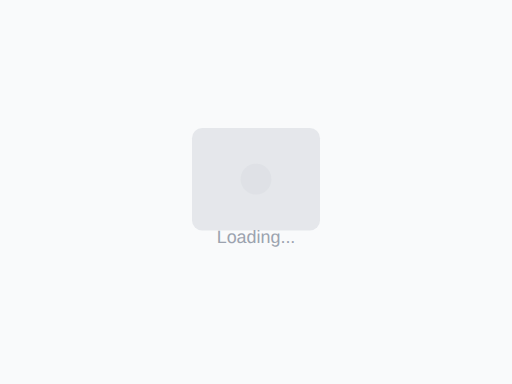
t = 0.00 s
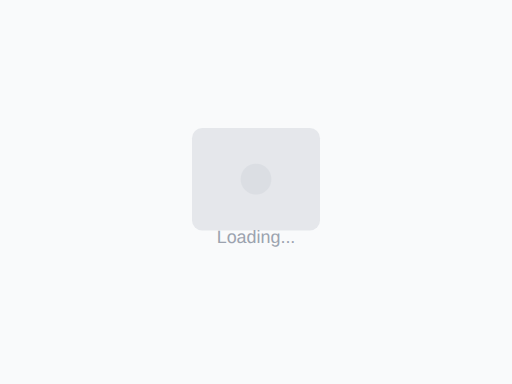
t = 0.19 s
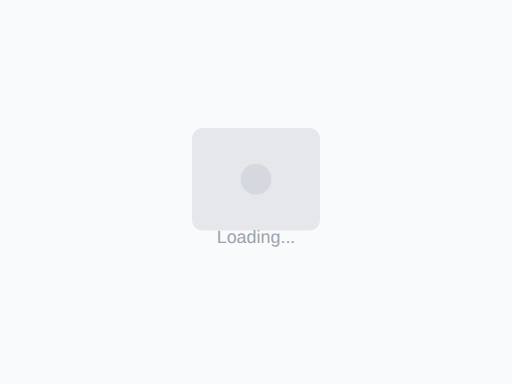
t = 0.56 s
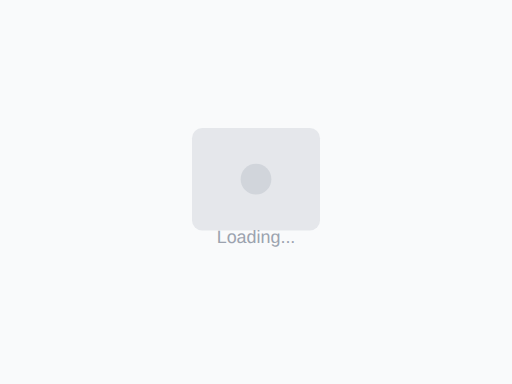
t = 0.75 s
t = 0.94 s: frame unchanged from t = 0.56 s, image omitted
t = 1.31 s: frame unchanged from t = 0.19 s, image omitted

The animated SVG that drew these frames (rendered in a browser with its animation timeline set to each time). Animation: 1 SMIL element (animate=1); one cycle of 1.50 s, repeats indefinitely.

<svg width="400" height="300" viewBox="0 0 400 300" fill="none" xmlns="http://www.w3.org/2000/svg">
  <rect width="400" height="300" fill="#F9FAFB"/>
  <rect x="150" y="100" width="100" height="80" rx="8" fill="#E5E7EB"/>
  <circle cx="200" cy="140" r="12" fill="#D1D5DB">
    <animate attributeName="opacity" values="0.3;1;0.3" dur="1.5s" repeatCount="indefinite"/>
  </circle>
  <text x="200" y="190" font-family="Arial, sans-serif" font-size="14" fill="#9CA3AF" text-anchor="middle">
    Loading...
  </text>
</svg>